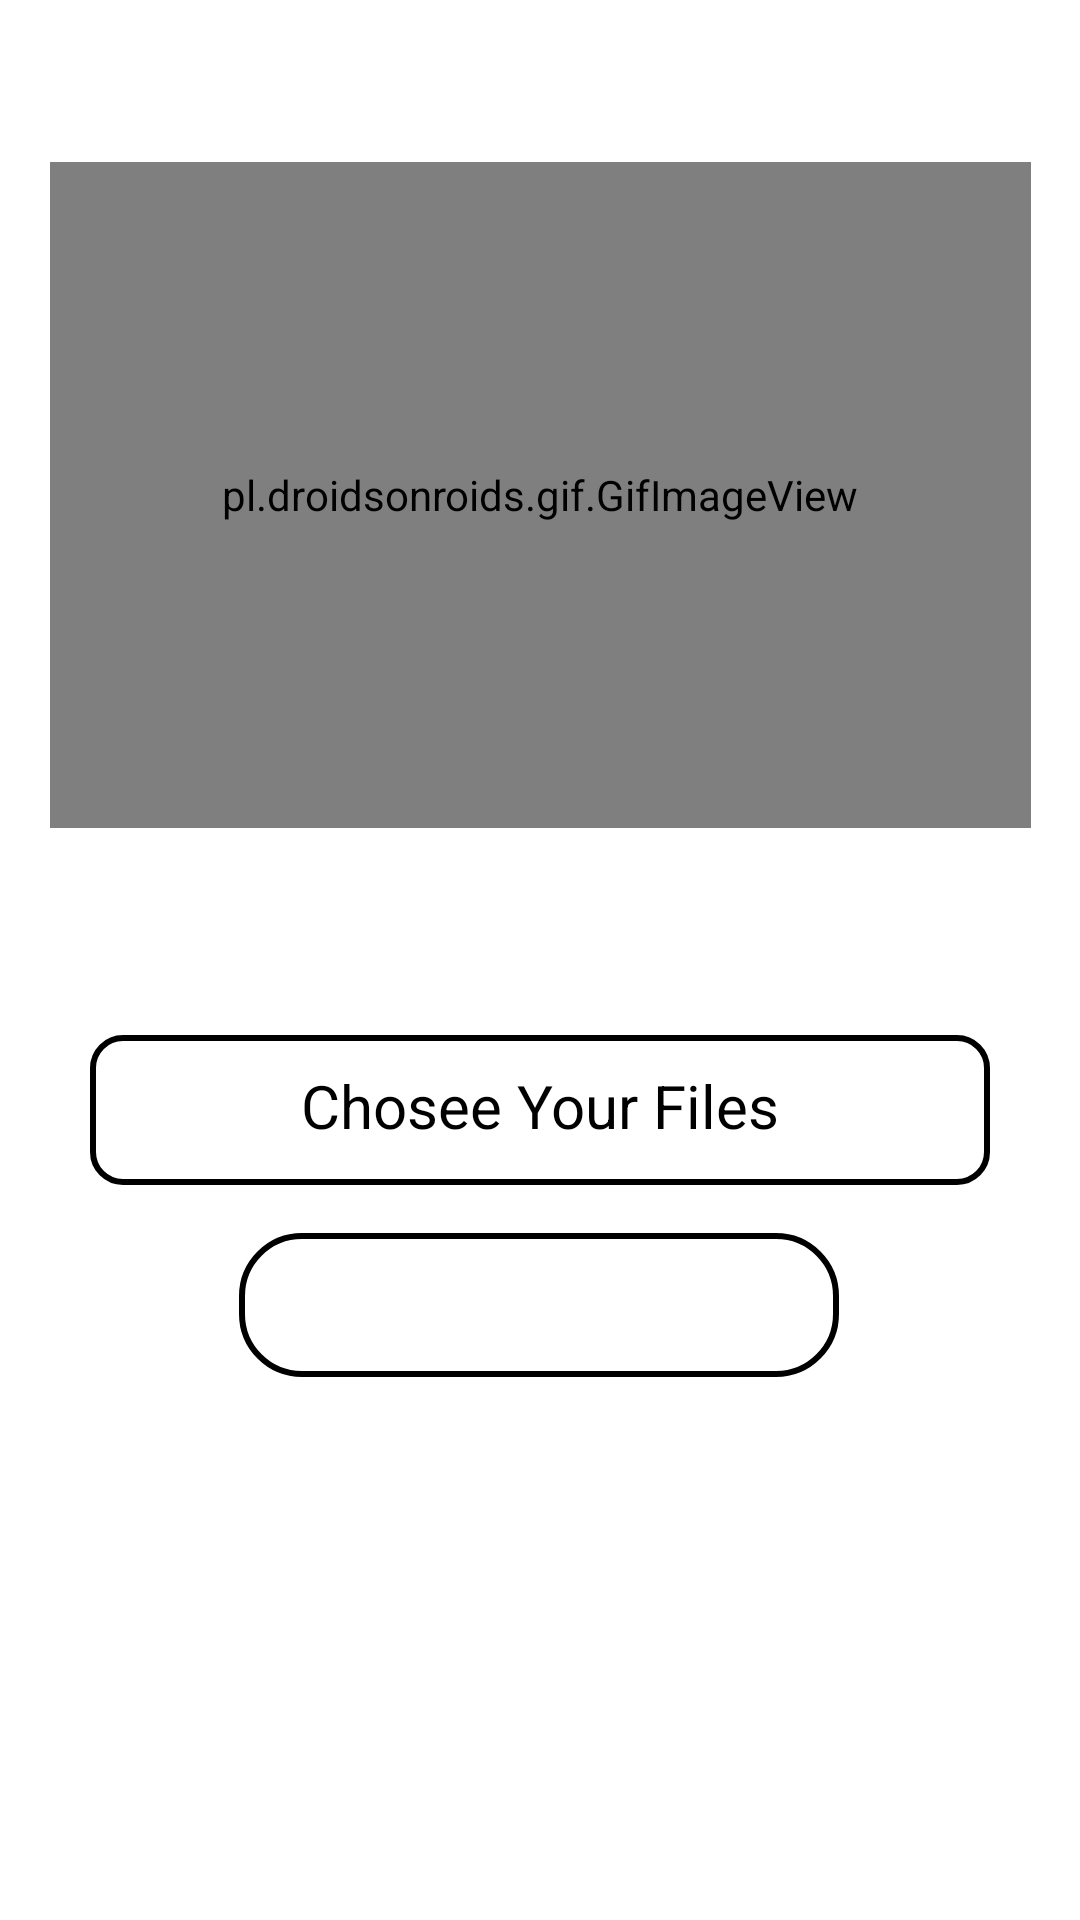

Android layout source for this screen:
<!-- AndroidManifest.xml: application theme Theme.Prozone -->
<!-- res/layout/activity_upload.xml -->
<?xml version="1.0" encoding="utf-8"?>
<androidx.constraintlayout.widget.ConstraintLayout xmlns:android="http://schemas.android.com/apk/res/android"
    xmlns:app="http://schemas.android.com/apk/res-auto"
    xmlns:tools="http://schemas.android.com/tools"
    android:layout_width="match_parent"
    android:layout_height="match_parent"
    tools:context=".Upload">

    <pl.droidsonroids.gif.GifImageView
        android:id="@+id/gifImageView"
        android:layout_width="327dp"
        android:layout_height="222dp"
        android:src="@drawable/upload"
        app:layout_constraintBottom_toBottomOf="parent"
        app:layout_constraintEnd_toEndOf="parent"
        app:layout_constraintStart_toStartOf="parent"
        app:layout_constraintTop_toTopOf="parent"
        app:layout_constraintVertical_bias="0.129" />

    <Button
        android:id="@+id/upload_btn"
        android:layout_width="200dp"
        android:layout_height="wrap_content"
        android:background="@drawable/blackborder"
        android:text="Upload"
        android:textColor="@color/white"
        android:textSize="17sp"
        app:layout_constraintBottom_toBottomOf="parent"
        app:layout_constraintEnd_toEndOf="parent"
        app:layout_constraintHorizontal_bias="0.497"
        app:layout_constraintStart_toStartOf="parent"
        app:layout_constraintTop_toBottomOf="@+id/gifImageView"
        app:layout_constraintVertical_bias="0.427" />

    <TextView
        android:id="@+id/choose"
        android:layout_width="300dp"
        android:layout_height="50dp"
        android:background="@drawable/border"
        android:textColor="@color/black"
        android:textSize="20sp"
        android:textAlignment="center"
        android:paddingTop="10dp"
        android:clickable="true"
        android:focusable="true"
        android:text="Chosee Your Files"
        app:layout_constraintBottom_toBottomOf="parent"
        app:layout_constraintEnd_toEndOf="parent"
        app:layout_constraintHorizontal_bias="0.498"
        app:layout_constraintStart_toStartOf="parent"
        app:layout_constraintTop_toBottomOf="@+id/gifImageView"
        app:layout_constraintVertical_bias="0.22" />


</androidx.constraintlayout.widget.ConstraintLayout>
<!-- resources referenced by this layout -->
<resources>
  <color name="black">#FF000000</color>
  <color name="white">#FFFFFFFF</color>
  <!-- drawable blackborder (drawable) -->
  <?xml version="1.0" encoding="utf-8"?>
  <shape xmlns:android="http://schemas.android.com/apk/res/android">
      <stroke android:color="@color/black"
          android:width="2dp"/>
      <corners android:radius="20dp"/>
  </shape>
  <!-- drawable border (drawable) -->
  <?xml version="1.0" encoding="utf-8"?>
  <shape xmlns:android="http://schemas.android.com/apk/res/android">
      <stroke android:color="@color/black"
          android:width="2dp"/>
      <corners android:radius="10dp"/>
  </shape>
  <style name="Theme.Prozone" parent="Theme.MaterialComponents.DayNight.DarkActionBar">
          
          <item name="colorPrimary">@color/purple_500</item>
          <item name="colorPrimaryVariant">@color/purple_700</item>
          <item name="colorOnPrimary">@color/white</item>
          
          <item name="colorSecondary">@color/teal_200</item>
          <item name="colorSecondaryVariant">@color/teal_700</item>
          <item name="colorOnSecondary">@color/black</item>
          
          <item name="android:statusBarColor" tools:targetApi="l">?attr/colorPrimaryVariant</item>
          
      </style>
  <color name="purple_500">#FF6200EE</color>
  <color name="purple_700">#FF3700B3</color>
  <color name="teal_200">#FF03DAC5</color>
  <color name="teal_700">#FF018786</color>
</resources>
